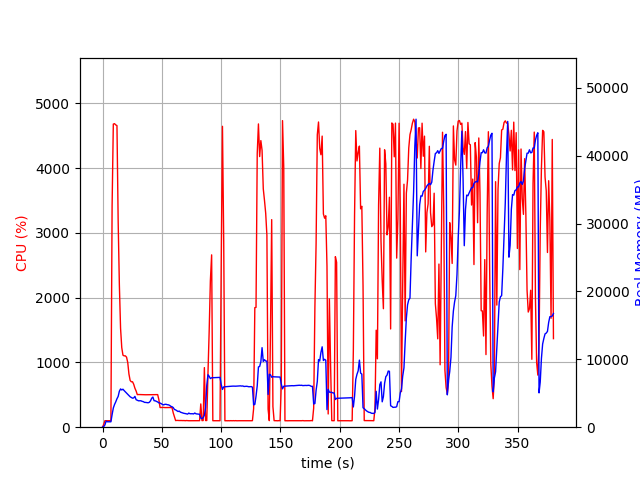

The data file committed next to this chart (first rows):
elapsed_time, nproc, cpu, mem_real, mem_virtual
3.790855407714844e-05, 1, 0.0, 10.28, 3186
1.007, 1, 44.7, 91.85, 775.6
2.015, 1, 100.2, 343.8, 1896
3.022, 1, 100.2, 895.8, 3176
4.03, 1, 99.3, 800, 2664
5.037, 1, 100.3, 798, 2664
6.045, 1, 99.3, 798, 2664
7.052, 1, 100.2, 798, 2664
8.06, 1, 3415, 1853, 7635
9.085, 1, 4680, 2825, 8667
10.11, 1, 4686, 3344, 9213
11.13, 1, 4667, 3732, 9687
12.16, 1, 4657, 4192, 10294
13.17, 1, 3180, 4540, 10950
14.18, 1, 2199, 5304, 11794
15.2, 1, 1528, 5640, 12186
16.2, 1, 1229, 5488, 12346
17.21, 1, 1112, 5598, 12534
18.22, 1, 1101, 5394, 12758
19.23, 1, 1102, 5222, 12758
20.24, 1, 1082, 5029, 12758
21.25, 1, 999.2, 4851, 12758
22.26, 1, 820.8, 4669, 12758
23.27, 1, 722.6, 4483, 12758
24.27, 1, 700.7, 4377, 12758
25.28, 1, 701.7, 4277, 12758
26.29, 1, 662.6, 4312, 12966
27.3, 1, 601.6, 4543, 13414
28.31, 1, 558.9, 4053, 13420
29.32, 1, 502.8, 3970, 13420
30.33, 1, 504.6, 3889, 13420
31.34, 1, 503.8, 3890, 13420
32.35, 1, 503.0, 3895, 13420
33.36, 1, 502.1, 3810, 13420
34.37, 1, 501.5, 3770, 13420
35.38, 1, 501.7, 3660, 13420
36.39, 1, 500.8, 3652, 13420
37.4, 1, 501.0, 3627, 13420
38.41, 1, 500.6, 3601, 13420
39.42, 1, 501.1, 3664, 13420
40.43, 1, 501.6, 3878, 13420
41.44, 1, 501.2, 4266, 13612
42.45, 1, 500.5, 4444, 13612
43.46, 1, 501.2, 3906, 13612
44.47, 1, 503.9, 3886, 13612
45.48, 1, 502.6, 3799, 13612
46.49, 1, 503.2, 3715, 13612
47.5, 1, 424.6, 3586, 13612
48.51, 1, 303.6, 3557, 13612
49.52, 1, 304.0, 3467, 13612
50.53, 1, 304.0, 3348, 13612
51.54, 1, 305.3, 3288, 13612
52.55, 1, 302.7, 3373, 13612
53.56, 1, 303.0, 3375, 13612
54.57, 1, 301.9, 3315, 13612
55.58, 1, 303.6, 3295, 13612
56.59, 1, 303.9, 3215, 13612
57.6, 1, 302.1, 3073, 13612
58.61, 1, 301.7, 3015, 13612
59.62, 1, 220.6, 2894, 13612
... 316 more rows
